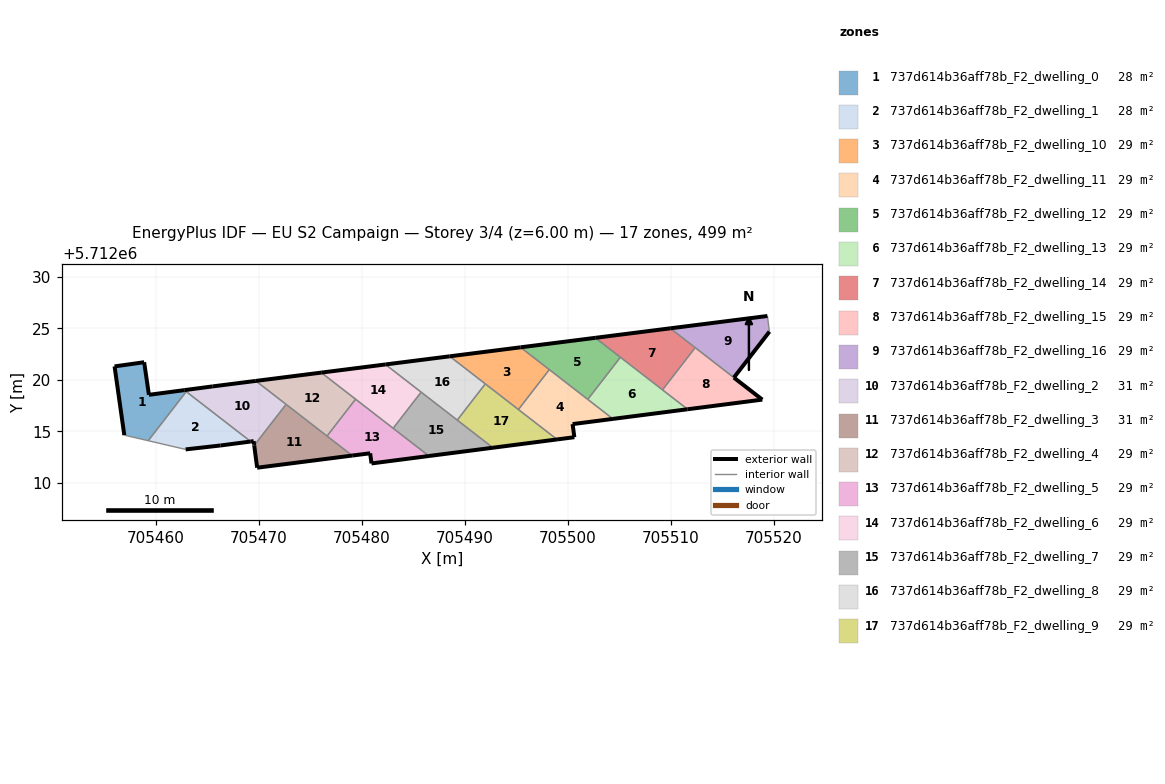
=== STOREY PLAN SPEC (per zone: floor XY polygon, exterior-wall plan segments, windows/doors) ===
zone 1: 737d614b36aff78b_F2_dwelling_0  (28.0 m²)
  floor: (705459.27, 5712014.09) (705462.96, 5712018.86) (705462.77, 5712019.00) (705459.33, 5712018.55) (705458.87, 5712021.71) (705456.00, 5712021.31) (705456.94, 5712014.63)
  exterior wall: (705456.94, 5712014.63) – (705456.00, 5712021.31)  [6.7 m]
  exterior wall: (705456.00, 5712021.31) – (705458.87, 5712021.71)  [2.9 m]
  exterior wall: (705458.87, 5712021.71) – (705459.33, 5712018.55)  [3.2 m]
  exterior wall: (705459.33, 5712018.55) – (705462.77, 5712019.00)  [3.5 m]
  interior walls: 3
zone 2: 737d614b36aff78b_F2_dwelling_1  (28.0 m²)
  floor: (705469.22, 5712014.01) (705462.96, 5712018.86) (705459.27, 5712014.09) (705462.90, 5712013.25) (705466.30, 5712013.63)
  exterior wall: (705466.30, 5712013.63) – (705462.90, 5712013.25)  [3.4 m]
  exterior wall: (705469.22, 5712014.01) – (705466.30, 5712013.63)  [2.9 m]
  interior walls: 3
zone 3: 737d614b36aff78b_F2_dwelling_10  (29.4 m²)
  floor: (705495.22, 5712017.12) (705498.22, 5712021.00) (705495.43, 5712023.16) (705488.55, 5712022.29)
  exterior wall: (705488.55, 5712022.29) – (705495.43, 5712023.16)  [6.9 m]
  interior walls: 4
zone 4: 737d614b36aff78b_F2_dwelling_11  (29.3 m²)
  floor: (705504.40, 5712016.21) (705498.22, 5712021.00) (705495.22, 5712017.12) (705498.97, 5712014.21) (705500.66, 5712014.43) (705500.49, 5712015.70)
  exterior wall: (705500.49, 5712015.70) – (705500.66, 5712014.43)  [1.3 m]
  exterior wall: (705500.66, 5712014.43) – (705498.97, 5712014.21)  [1.7 m]
  exterior wall: (705504.40, 5712016.21) – (705500.49, 5712015.70)  [4.0 m]
  interior walls: 4
zone 5: 737d614b36aff78b_F2_dwelling_12  (29.4 m²)
  floor: (705501.96, 5712018.10) (705505.13, 5712022.20) (705502.69, 5712024.08) (705495.43, 5712023.16)
  exterior wall: (705495.43, 5712023.16) – (705502.69, 5712024.08)  [7.3 m]
  interior walls: 4
zone 6: 737d614b36aff78b_F2_dwelling_13  (29.4 m²)
  floor: (705511.65, 5712017.14) (705505.13, 5712022.20) (705501.96, 5712018.10) (705504.40, 5712016.21)
  exterior wall: (705511.65, 5712017.14) – (705504.40, 5712016.21)  [7.3 m]
  interior walls: 4
zone 7: 737d614b36aff78b_F2_dwelling_14  (29.4 m²)
  floor: (705509.22, 5712019.03) (705512.39, 5712023.13) (705509.97, 5712025.01) (705502.69, 5712024.08)
  exterior wall: (705502.69, 5712024.08) – (705509.97, 5712025.01)  [7.3 m]
  interior walls: 4
zone 8: 737d614b36aff78b_F2_dwelling_15  (29.4 m²)
  floor: (705518.91, 5712018.08) (705512.39, 5712023.13) (705509.22, 5712019.03) (705511.65, 5712017.14)
  exterior wall: (705518.91, 5712018.08) – (705511.65, 5712017.14)  [7.3 m]
  exterior wall: (705516.15, 5712020.22) – (705518.91, 5712018.08)  [3.5 m]
  interior walls: 3
zone 9: 737d614b36aff78b_F2_dwelling_16  (29.3 m²)
  floor: (705516.15, 5712020.22) (705519.60, 5712024.68) (705519.41, 5712026.20) (705509.97, 5712025.01)
  exterior wall: (705519.60, 5712024.68) – (705516.15, 5712020.22)  [5.6 m]
  exterior wall: (705509.97, 5712025.01) – (705519.41, 5712026.20)  [9.5 m]
  interior walls: 3
zone 10: 737d614b36aff78b_F2_dwelling_2  (30.7 m²)
  floor: (705469.56, 5712013.63) (705472.66, 5712017.62) (705469.72, 5712019.90) (705465.53, 5712019.37) (705462.77, 5712019.00) (705469.22, 5712014.01) (705469.51, 5712014.05) (705469.54, 5712013.76)
  exterior wall: (705469.51, 5712014.05) – (705469.22, 5712014.01)  [0.3 m]
  exterior wall: (705462.77, 5712019.00) – (705465.53, 5712019.37)  [2.8 m]
  exterior wall: (705465.53, 5712019.37) – (705469.72, 5712019.90)  [4.2 m]
  exterior wall: (705469.56, 5712013.63) – (705469.54, 5712013.76)  [0.1 m]
  exterior wall: (705469.54, 5712013.76) – (705469.51, 5712014.05)  [0.3 m]
  interior walls: 4
zone 11: 737d614b36aff78b_F2_dwelling_3  (30.7 m²)
  floor: (705479.08, 5712012.65) (705472.66, 5712017.62) (705469.56, 5712013.63) (705469.85, 5712011.47)
  exterior wall: (705469.85, 5712011.47) – (705469.56, 5712013.63)  [2.2 m]
  exterior wall: (705479.08, 5712012.65) – (705469.85, 5712011.47)  [9.3 m]
  interior walls: 3
zone 12: 737d614b36aff78b_F2_dwelling_4  (29.4 m²)
  floor: (705476.63, 5712014.54) (705479.41, 5712018.12) (705476.07, 5712020.71) (705469.72, 5712019.90)
  exterior wall: (705469.72, 5712019.90) – (705476.07, 5712020.71)  [6.4 m]
  interior walls: 4
zone 13: 737d614b36aff78b_F2_dwelling_5  (29.4 m²)
  floor: (705486.53, 5712012.61) (705479.41, 5712018.12) (705476.63, 5712014.54) (705479.08, 5712012.65) (705480.82, 5712012.87) (705480.95, 5712011.88)
  exterior wall: (705480.95, 5712011.88) – (705480.82, 5712012.87)  [1.0 m]
  exterior wall: (705480.82, 5712012.87) – (705479.08, 5712012.65)  [1.8 m]
  exterior wall: (705486.53, 5712012.61) – (705480.95, 5712011.88)  [5.6 m]
  interior walls: 4
zone 14: 737d614b36aff78b_F2_dwelling_6  (29.4 m²)
  floor: (705483.06, 5712015.30) (705485.78, 5712018.81) (705482.31, 5712021.50) (705476.07, 5712020.71)
  exterior wall: (705476.07, 5712020.71) – (705482.31, 5712021.50)  [6.3 m]
  interior walls: 4
zone 15: 737d614b36aff78b_F2_dwelling_7  (29.3 m²)
  floor: (705492.75, 5712013.41) (705485.78, 5712018.81) (705483.06, 5712015.30) (705486.53, 5712012.61)
  exterior wall: (705492.75, 5712013.41) – (705486.53, 5712012.61)  [6.3 m]
  interior walls: 4
zone 16: 737d614b36aff78b_F2_dwelling_8  (29.4 m²)
  floor: (705489.28, 5712016.09) (705492.01, 5712019.61) (705488.55, 5712022.29) (705482.31, 5712021.50)
  exterior wall: (705482.31, 5712021.50) – (705488.55, 5712022.29)  [6.3 m]
  interior walls: 4
zone 17: 737d614b36aff78b_F2_dwelling_9  (29.4 m²)
  floor: (705498.97, 5712014.21) (705492.01, 5712019.61) (705489.28, 5712016.09) (705492.75, 5712013.41)
  exterior wall: (705498.97, 5712014.21) – (705492.75, 5712013.41)  [6.3 m]
  interior walls: 4

=== DERIVED (storey summary) ===
Building: EU S2 Campaign
Storey: 3 of 4  (floor level z = 6.00 m)
Storey gross floor area: 499.0 m²
Zones on this storey: 17
  - 737d614b36aff78b_F2_dwelling_0: floor 28.0 m²; exterior wall 16.3 m (48.9 m²); WWR 0.0%
  - 737d614b36aff78b_F2_dwelling_1: floor 28.0 m²; exterior wall 6.4 m (19.1 m²); WWR 0.0%
  - 737d614b36aff78b_F2_dwelling_10: floor 29.4 m²; exterior wall 6.9 m (20.8 m²); WWR 0.0%
  - 737d614b36aff78b_F2_dwelling_11: floor 29.3 m²; exterior wall 6.9 m (20.8 m²); WWR 0.0%
  - 737d614b36aff78b_F2_dwelling_12: floor 29.4 m²; exterior wall 7.3 m (22.0 m²); WWR 0.0%
  - 737d614b36aff78b_F2_dwelling_13: floor 29.4 m²; exterior wall 7.3 m (21.9 m²); WWR 0.0%
  - 737d614b36aff78b_F2_dwelling_14: floor 29.4 m²; exterior wall 7.3 m (22.0 m²); WWR 0.0%
  - 737d614b36aff78b_F2_dwelling_15: floor 29.4 m²; exterior wall 10.8 m (32.4 m²); WWR 0.0%
  - 737d614b36aff78b_F2_dwelling_16: floor 29.3 m²; exterior wall 15.2 m (45.5 m²); WWR 0.0%
  - 737d614b36aff78b_F2_dwelling_2: floor 30.7 m²; exterior wall 7.7 m (23.1 m²); WWR 0.0%
  - 737d614b36aff78b_F2_dwelling_3: floor 30.7 m²; exterior wall 11.5 m (34.5 m²); WWR 0.0%
  - 737d614b36aff78b_F2_dwelling_4: floor 29.4 m²; exterior wall 6.4 m (19.2 m²); WWR 0.0%
  - 737d614b36aff78b_F2_dwelling_5: floor 29.4 m²; exterior wall 8.4 m (25.1 m²); WWR 0.0%
  - 737d614b36aff78b_F2_dwelling_6: floor 29.4 m²; exterior wall 6.3 m (18.8 m²); WWR 0.0%
  - 737d614b36aff78b_F2_dwelling_7: floor 29.3 m²; exterior wall 6.3 m (18.8 m²); WWR 0.0%
  - 737d614b36aff78b_F2_dwelling_8: floor 29.4 m²; exterior wall 6.3 m (18.9 m²); WWR 0.0%
  - 737d614b36aff78b_F2_dwelling_9: floor 29.4 m²; exterior wall 6.3 m (18.8 m²); WWR 0.0%
Zone adjacency (shared interzone walls):
  - 737d614b36aff78b_F2_dwelling_0 ↔ 737d614b36aff78b_F2_dwelling_1
  - 737d614b36aff78b_F2_dwelling_0 ↔ 737d614b36aff78b_F2_dwelling_2
  - 737d614b36aff78b_F2_dwelling_1 ↔ 737d614b36aff78b_F2_dwelling_2
  - 737d614b36aff78b_F2_dwelling_10 ↔ 737d614b36aff78b_F2_dwelling_11
  - 737d614b36aff78b_F2_dwelling_10 ↔ 737d614b36aff78b_F2_dwelling_12
  - 737d614b36aff78b_F2_dwelling_10 ↔ 737d614b36aff78b_F2_dwelling_8
  - 737d614b36aff78b_F2_dwelling_10 ↔ 737d614b36aff78b_F2_dwelling_9
  - 737d614b36aff78b_F2_dwelling_11 ↔ 737d614b36aff78b_F2_dwelling_12
  - 737d614b36aff78b_F2_dwelling_11 ↔ 737d614b36aff78b_F2_dwelling_13
  - 737d614b36aff78b_F2_dwelling_11 ↔ 737d614b36aff78b_F2_dwelling_9
  - 737d614b36aff78b_F2_dwelling_12 ↔ 737d614b36aff78b_F2_dwelling_13
  - 737d614b36aff78b_F2_dwelling_12 ↔ 737d614b36aff78b_F2_dwelling_14
  - 737d614b36aff78b_F2_dwelling_13 ↔ 737d614b36aff78b_F2_dwelling_14
  - 737d614b36aff78b_F2_dwelling_13 ↔ 737d614b36aff78b_F2_dwelling_15
  - 737d614b36aff78b_F2_dwelling_14 ↔ 737d614b36aff78b_F2_dwelling_15
  - 737d614b36aff78b_F2_dwelling_14 ↔ 737d614b36aff78b_F2_dwelling_16
  - 737d614b36aff78b_F2_dwelling_15 ↔ 737d614b36aff78b_F2_dwelling_16
  - 737d614b36aff78b_F2_dwelling_2 ↔ 737d614b36aff78b_F2_dwelling_3
  - 737d614b36aff78b_F2_dwelling_2 ↔ 737d614b36aff78b_F2_dwelling_4
  - 737d614b36aff78b_F2_dwelling_3 ↔ 737d614b36aff78b_F2_dwelling_4
  - 737d614b36aff78b_F2_dwelling_3 ↔ 737d614b36aff78b_F2_dwelling_5
  - 737d614b36aff78b_F2_dwelling_4 ↔ 737d614b36aff78b_F2_dwelling_5
  - 737d614b36aff78b_F2_dwelling_4 ↔ 737d614b36aff78b_F2_dwelling_6
  - 737d614b36aff78b_F2_dwelling_5 ↔ 737d614b36aff78b_F2_dwelling_6
  - 737d614b36aff78b_F2_dwelling_5 ↔ 737d614b36aff78b_F2_dwelling_7
  - 737d614b36aff78b_F2_dwelling_6 ↔ 737d614b36aff78b_F2_dwelling_7
  - 737d614b36aff78b_F2_dwelling_6 ↔ 737d614b36aff78b_F2_dwelling_8
  - 737d614b36aff78b_F2_dwelling_7 ↔ 737d614b36aff78b_F2_dwelling_8
  - 737d614b36aff78b_F2_dwelling_7 ↔ 737d614b36aff78b_F2_dwelling_9
  - 737d614b36aff78b_F2_dwelling_8 ↔ 737d614b36aff78b_F2_dwelling_9